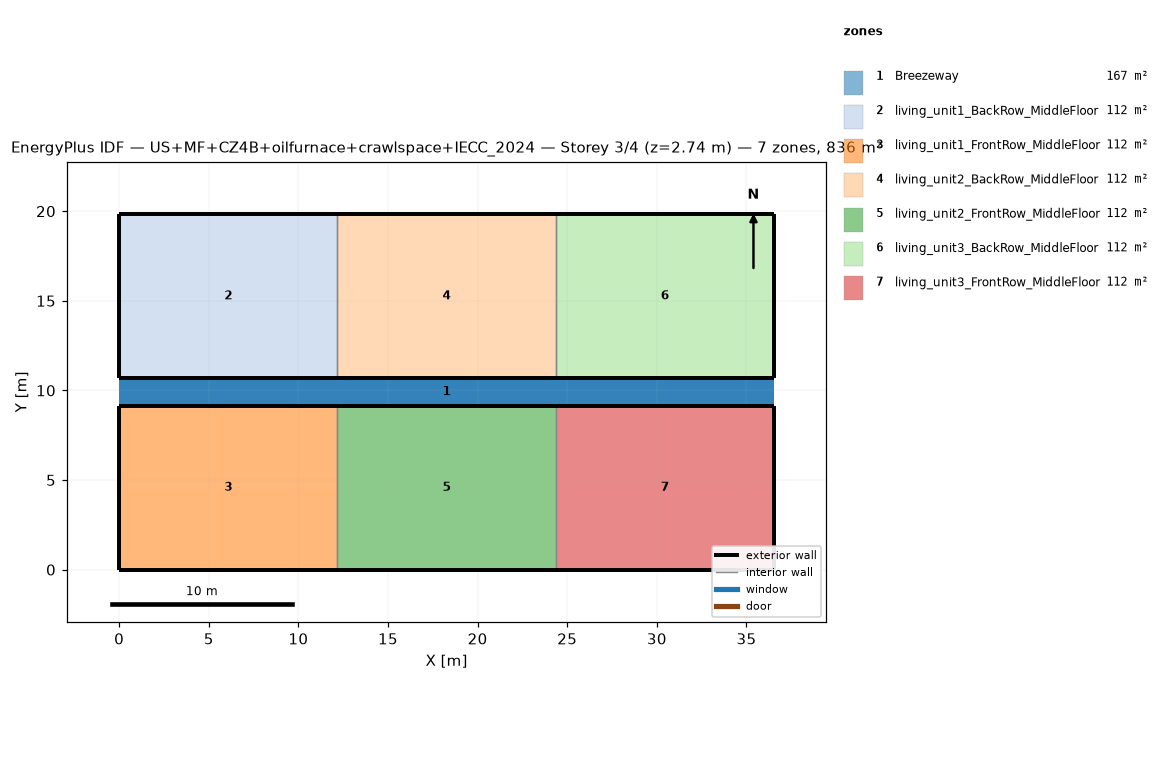
=== STOREY PLAN SPEC (per zone: floor XY polygon, exterior-wall plan segments, windows/doors) ===
zone 1: Breezeway  (167.0 m²)
  floor: (36.54, 9.16) (0.00, 9.16) (0.00, 10.68) (36.54, 10.68)
  floor: (36.54, 9.16) (0.00, 9.16) (0.00, 10.68) (36.54, 10.68)
  floor: (36.54, 9.16) (0.00, 9.16) (0.00, 10.68) (36.54, 10.68)
zone 2: living_unit1_BackRow_MiddleFloor  (111.5 m²)
  floor: (12.18, 10.68) (0.00, 10.68) (0.00, 19.84) (12.18, 19.84)
  exterior wall: (0.00, 10.68) – (12.18, 10.68)  [12.2 m]
  exterior wall: (12.18, 19.84) – (0.00, 19.84)  [12.2 m]
  exterior wall: (0.00, 19.84) – (0.00, 10.68)  [9.2 m]
  interior walls: 1
zone 3: living_unit1_FrontRow_MiddleFloor  (111.5 m²)
  floor: (12.18, 0.00) (0.00, 0.00) (0.00, 9.16) (12.18, 9.16)
  exterior wall: (0.00, 0.00) – (12.18, 0.00)  [12.2 m]
  exterior wall: (12.18, 9.16) – (0.00, 9.16)  [12.2 m]
  exterior wall: (0.00, 9.16) – (0.00, 0.00)  [9.2 m]
  interior walls: 1
zone 4: living_unit2_BackRow_MiddleFloor  (111.5 m²)
  floor: (24.36, 10.68) (12.18, 10.68) (12.18, 19.84) (24.36, 19.84)
  exterior wall: (12.18, 10.68) – (24.36, 10.68)  [12.2 m]
  exterior wall: (24.36, 19.84) – (12.18, 19.84)  [12.2 m]
  interior walls: 2
zone 5: living_unit2_FrontRow_MiddleFloor  (111.5 m²)
  floor: (24.36, 0.00) (12.18, 0.00) (12.18, 9.16) (24.36, 9.16)
  exterior wall: (12.18, 0.00) – (24.36, 0.00)  [12.2 m]
  exterior wall: (24.36, 9.16) – (12.18, 9.16)  [12.2 m]
  interior walls: 2
zone 6: living_unit3_BackRow_MiddleFloor  (111.5 m²)
  floor: (36.54, 10.68) (24.36, 10.68) (24.36, 19.84) (36.54, 19.84)
  exterior wall: (24.36, 10.68) – (36.54, 10.68)  [12.2 m]
  exterior wall: (36.54, 10.68) – (36.54, 19.84)  [9.2 m]
  exterior wall: (36.54, 19.84) – (24.36, 19.84)  [12.2 m]
  interior walls: 1
zone 7: living_unit3_FrontRow_MiddleFloor  (111.5 m²)
  floor: (36.54, 0.00) (24.36, 0.00) (24.36, 9.16) (36.54, 9.16)
  exterior wall: (24.36, 0.00) – (36.54, 0.00)  [12.2 m]
  exterior wall: (36.54, 0.00) – (36.54, 9.16)  [9.2 m]
  exterior wall: (36.54, 9.16) – (24.36, 9.16)  [12.2 m]
  interior walls: 1

=== DERIVED (storey summary) ===
Building: US+MF+CZ4B+oilfurnace+crawlspace+IECC_2024
Storey: 3 of 4  (floor level z = 2.74 m)
Storey gross floor area: 836.2 m²
Zones on this storey: 7
  - Breezeway: floor 167.0 m²
  - living_unit1_BackRow_MiddleFloor: floor 111.5 m²; exterior wall 33.5 m (86.9 m²); WWR 0.0%
  - living_unit1_FrontRow_MiddleFloor: floor 111.5 m²; exterior wall 33.5 m (86.9 m²); WWR 0.0%
  - living_unit2_BackRow_MiddleFloor: floor 111.5 m²; exterior wall 24.4 m (63.1 m²); WWR 0.0%
  - living_unit2_FrontRow_MiddleFloor: floor 111.5 m²; exterior wall 24.4 m (63.1 m²); WWR 0.0%
  - living_unit3_BackRow_MiddleFloor: floor 111.5 m²; exterior wall 33.5 m (86.9 m²); WWR 0.0%
  - living_unit3_FrontRow_MiddleFloor: floor 111.5 m²; exterior wall 33.5 m (86.9 m²); WWR 0.0%
Zone adjacency (shared interzone walls):
  - living_unit1_BackRow_MiddleFloor ↔ living_unit2_BackRow_MiddleFloor
  - living_unit1_FrontRow_MiddleFloor ↔ living_unit2_FrontRow_MiddleFloor
  - living_unit2_BackRow_MiddleFloor ↔ living_unit3_BackRow_MiddleFloor
  - living_unit2_FrontRow_MiddleFloor ↔ living_unit3_FrontRow_MiddleFloor